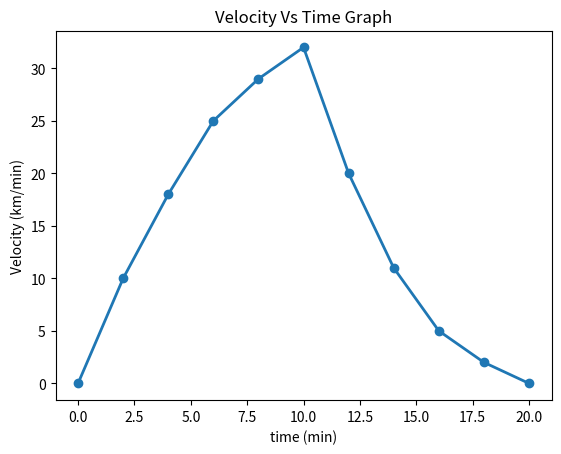

Write Python code to recreate this figure.
# -*- coding: utf-8 -*-
"""
Created on Tue Nov 30 21:15:21 2021

[redacted]
"""

#integration with simpson and trapezoidal of given data

import matplotlib.pyplot as plt


x = [0,2,4,6,8,10,12,14,16,18,20]
y = [0,10,18,25,29,32,20,11,5,2,0]

plt.plot(x,y, lw = 2, marker = 'o')
plt.ylabel("Velocity (km/min)")
plt.xlabel("time (min)")
plt.title("Velocity Vs Time Graph")

def simp():
    n = len(x)-1
    h = (x[-1]-x[0])/n
    
    s1 = y[0] + y[-1]
    for i in range(1,n):
        
        if (i % 2 == 0):
            s1 = s1 + 2*y[i]
        else:
            s1 = s1 + 4*y[i]
        
    return print("The value of integral by simpson's rule =",s1*(h/3))

simp()

def trap():
    n = len(x)-1
    h = (x[-1]-x[0])/n
    
    s1 = (y[0] + y[-1])*(h/2)
    s2 = 0
    for i in range(1,n):
        s2 = s2 + y[i]
        
    return print("The value of integral by trapezoidal rule =",s1+s2*h)

trap()    